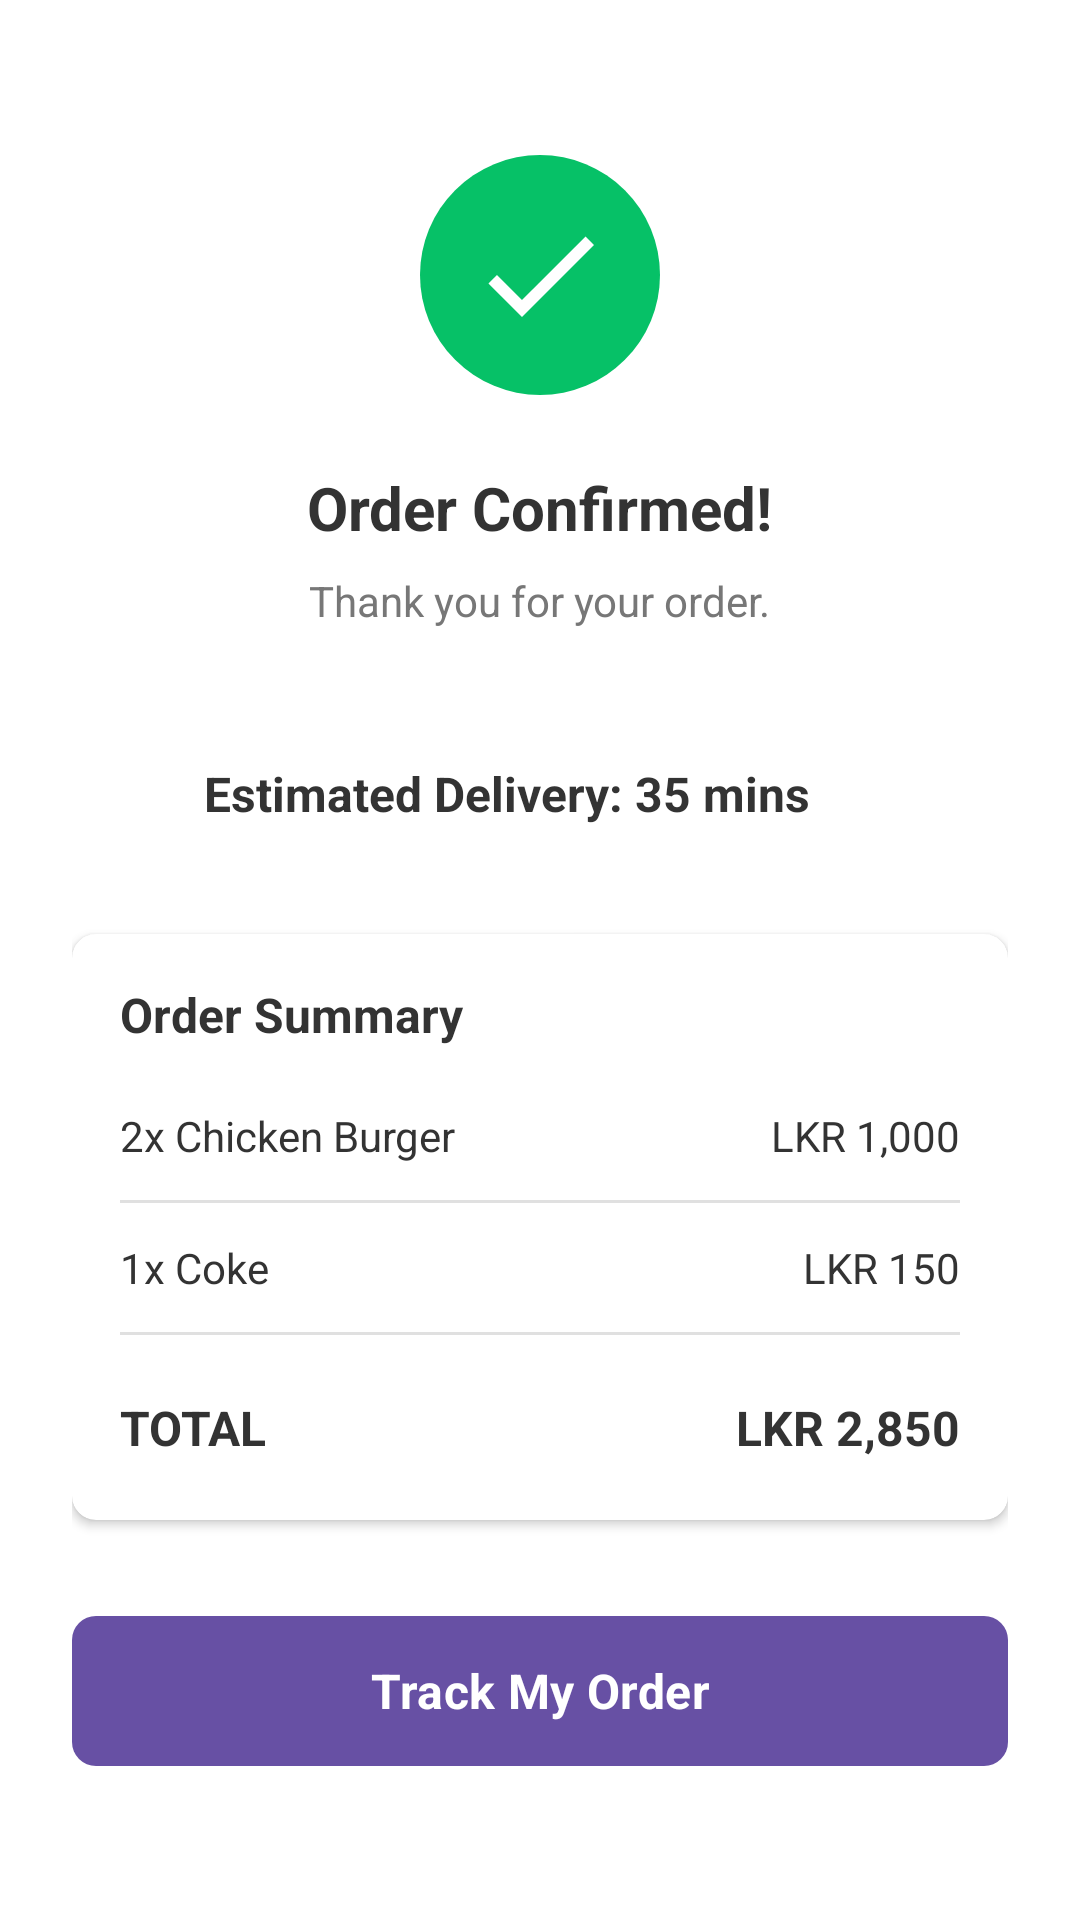

Here is an Android app screen rendered from its layout file. Give the layout XML and the strings, colors and styles it references.
<!-- AndroidManifest.xml: application theme Theme.Myfood -->
<!-- res/layout/activity_order_confirmation.xml -->
<?xml version="1.0" encoding="utf-8"?>
<androidx.constraintlayout.widget.ConstraintLayout xmlns:android="http://schemas.android.com/apk/res/android"
    xmlns:app="http://schemas.android.com/apk/res-auto"
    xmlns:tools="http://schemas.android.com/tools"
    android:id="@+id/order_confirmation_container"
    android:layout_width="match_parent"
    android:layout_height="match_parent"
    android:background="@color/white"
    tools:context=".OrderConfirmationActivity">

    
    <LinearLayout
        android:layout_width="match_parent"
        android:layout_height="wrap_content"
        android:orientation="vertical"
        android:padding="24dp"
        app:layout_constraintBottom_toBottomOf="parent"
        app:layout_constraintTop_toTopOf="parent">

        
        <LinearLayout
            android:layout_width="match_parent"
            android:layout_height="wrap_content"
            android:gravity="center"
            android:orientation="vertical">

            
            <ImageView
                android:layout_width="80dp"
                android:layout_height="80dp"
                android:background="@drawable/success_icon_background"
                android:contentDescription="@string/order_confirmed_icon"
                android:padding="16dp"
                android:src="@drawable/ic_check_large"
                android:tint="@color/white" />

            
            <TextView
                android:layout_width="wrap_content"
                android:layout_height="wrap_content"
                android:layout_marginTop="24dp"
                android:fontFamily="sans-serif-bold"
                android:text="@string/order_confirmed_title"
                android:textColor="@color/dark_gray"
                android:textSize="20sp"
                android:textStyle="bold" />

            
            <TextView
                android:layout_width="wrap_content"
                android:layout_height="wrap_content"
                android:layout_marginTop="8dp"
                android:fontFamily="sans-serif"
                android:text="@string/order_confirmed_subtitle"
                android:textColor="@color/medium_gray"
                android:textSize="14sp" />

        </LinearLayout>

        
        <LinearLayout
            android:layout_width="match_parent"
            android:layout_height="wrap_content"
            android:layout_marginTop="32dp"
            android:background="@drawable/delivery_time_background"
            android:gravity="center_vertical"
            android:orientation="horizontal"
            android:padding="12dp">

            
            <ImageView
                android:layout_width="20dp"
                android:layout_height="20dp"
                android:contentDescription="@string/clock_icon"
                android:src="@drawable/ic_clock"
                android:tint="@color/brand_green" />

            
            <TextView
                android:layout_width="wrap_content"
                android:layout_height="wrap_content"
                android:layout_marginStart="12dp"
                android:fontFamily="sans-serif-bold"
                android:text="@string/estimated_delivery_time"
                android:textColor="@color/dark_gray"
                android:textSize="16sp"
                android:textStyle="bold" />

        </LinearLayout>

        
        <androidx.cardview.widget.CardView
            android:layout_width="match_parent"
            android:layout_height="wrap_content"
            android:layout_marginTop="24dp"
            app:cardBackgroundColor="@color/white"
            app:cardCornerRadius="8dp"
            app:cardElevation="2dp">

            <LinearLayout
                android:layout_width="match_parent"
                android:layout_height="wrap_content"
                android:orientation="vertical"
                android:padding="16dp">

                
                <TextView
                    android:layout_width="match_parent"
                    android:layout_height="wrap_content"
                    android:fontFamily="sans-serif-bold"
                    android:text="@string/order_summary"
                    android:textColor="@color/dark_gray"
                    android:textSize="16sp"
                    android:textStyle="bold" />

                
                <LinearLayout
                    android:layout_width="match_parent"
                    android:layout_height="wrap_content"
                    android:layout_marginTop="16dp"
                    android:gravity="center_vertical"
                    android:orientation="horizontal"
                    android:paddingVertical="4dp">

                    <TextView
                        android:layout_width="0dp"
                        android:layout_height="wrap_content"
                        android:layout_weight="1"
                        android:fontFamily="sans-serif"
                        android:text="@string/chicken_burger_order"
                        android:textColor="@color/dark_gray"
                        android:textSize="14sp" />

                    <TextView
                        android:layout_width="wrap_content"
                        android:layout_height="wrap_content"
                        android:fontFamily="sans-serif"
                        android:text="@string/chicken_burger_price"
                        android:textColor="@color/dark_gray"
                        android:textSize="14sp" />

                </LinearLayout>

                
                <View
                    android:layout_width="match_parent"
                    android:layout_height="1dp"
                    android:layout_marginVertical="8dp"
                    android:background="@color/divider_color" />

                
                <LinearLayout
                    android:layout_width="match_parent"
                    android:layout_height="wrap_content"
                    android:gravity="center_vertical"
                    android:orientation="horizontal"
                    android:paddingVertical="4dp">

                    <TextView
                        android:layout_width="0dp"
                        android:layout_height="wrap_content"
                        android:layout_weight="1"
                        android:fontFamily="sans-serif"
                        android:text="@string/coke_order"
                        android:textColor="@color/dark_gray"
                        android:textSize="14sp" />

                    <TextView
                        android:layout_width="wrap_content"
                        android:layout_height="wrap_content"
                        android:fontFamily="sans-serif"
                        android:text="@string/coke_price_confirmation"
                        android:textColor="@color/dark_gray"
                        android:textSize="14sp" />

                </LinearLayout>

                
                <View
                    android:layout_width="match_parent"
                    android:layout_height="1dp"
                    android:layout_marginVertical="8dp"
                    android:background="@color/divider_color" />

                
                <LinearLayout
                    android:layout_width="match_parent"
                    android:layout_height="wrap_content"
                    android:layout_marginTop="8dp"
                    android:gravity="center_vertical"
                    android:orientation="horizontal"
                    android:paddingVertical="4dp">

                    <TextView
                        android:layout_width="0dp"
                        android:layout_height="wrap_content"
                        android:layout_weight="1"
                        android:fontFamily="sans-serif-bold"
                        android:text="@string/total"
                        android:textColor="@color/dark_gray"
                        android:textSize="16sp"
                        android:textStyle="bold" />

                    <TextView
                        android:layout_width="wrap_content"
                        android:layout_height="wrap_content"
                        android:fontFamily="sans-serif-bold"
                        android:text="@string/total_amount_lkr_confirmation"
                        android:textColor="@color/dark_gray"
                        android:textSize="16sp"
                        android:textStyle="bold" />

                </LinearLayout>

            </LinearLayout>

        </androidx.cardview.widget.CardView>

        
        <Button
            android:id="@+id/btn_track_order"
            android:layout_width="match_parent"
            android:layout_height="50dp"
            android:layout_marginTop="32dp"
            android:background="@drawable/button_primary"
            android:fontFamily="sans-serif-bold"
            android:text="@string/track_my_order"
            android:textColor="@color/white"
            android:textSize="16sp"
            android:textStyle="bold" />

    </LinearLayout>

</androidx.constraintlayout.widget.ConstraintLayout>
<!-- resources referenced by this layout -->
<resources>
  <color name="brand_green">#06C167</color>
  <color name="dark_gray">#333333</color>
  <color name="divider_color">#E0E0E0</color>
  <color name="medium_gray">#777777</color>
  <color name="white">#FFFFFFFF</color>
  <!-- drawable button_primary (drawable) -->
  <?xml version="1.0" encoding="utf-8"?>
  <shape xmlns:android="http://schemas.android.com/apk/res/android"
      android:shape="rectangle">
      <solid android:color="@color/brand_green" />
      <corners android:radius="8dp" />
  </shape>
  <!-- drawable ic_check_large (drawable) -->
  <vector xmlns:android="http://schemas.android.com/apk/res/android"
      android:width="48dp"
      android:height="48dp"
      android:viewportWidth="24"
      android:viewportHeight="24"
      android:tint="?attr/colorOnSurface">
    <path
        android:fillColor="@android:color/white"
        android:pathData="M9,16.17L4.83,12l-1.42,1.41L9,19 21,7l-1.41,-1.41z"/>
  </vector>
  <!-- drawable success_icon_background (drawable) -->
  <?xml version="1.0" encoding="utf-8"?>
  <shape xmlns:android="http://schemas.android.com/apk/res/android"
      android:shape="oval">
      <solid android:color="@color/brand_green" />
      <size
          android:width="80dp"
          android:height="80dp" />
  </shape>
  <string name="chicken_burger_order">2x Chicken Burger</string>
  <string name="chicken_burger_price">LKR 1,000</string>
  <string name="clock_icon">Clock Icon</string>
  <string name="coke_order">1x Coke</string>
  <string name="coke_price_confirmation">LKR 150</string>
  <string name="estimated_delivery_time">Estimated Delivery: 35 mins</string>
  <string name="order_confirmed_icon">Order Confirmed Icon</string>
  <string name="order_confirmed_subtitle">Thank you for your order.</string>
  <string name="order_confirmed_title">Order Confirmed!</string>
  <string name="order_summary">Order Summary</string>
  <string name="total">TOTAL</string>
  <string name="total_amount_lkr_confirmation">LKR 2,850</string>
  <string name="track_my_order">Track My Order</string>
  <style name="Theme.Myfood" parent="Base.Theme.Myfood" />
  <style name="Base.Theme.Myfood" parent="Theme.Material3.DayNight.NoActionBar">
          
          
      </style>
</resources>
